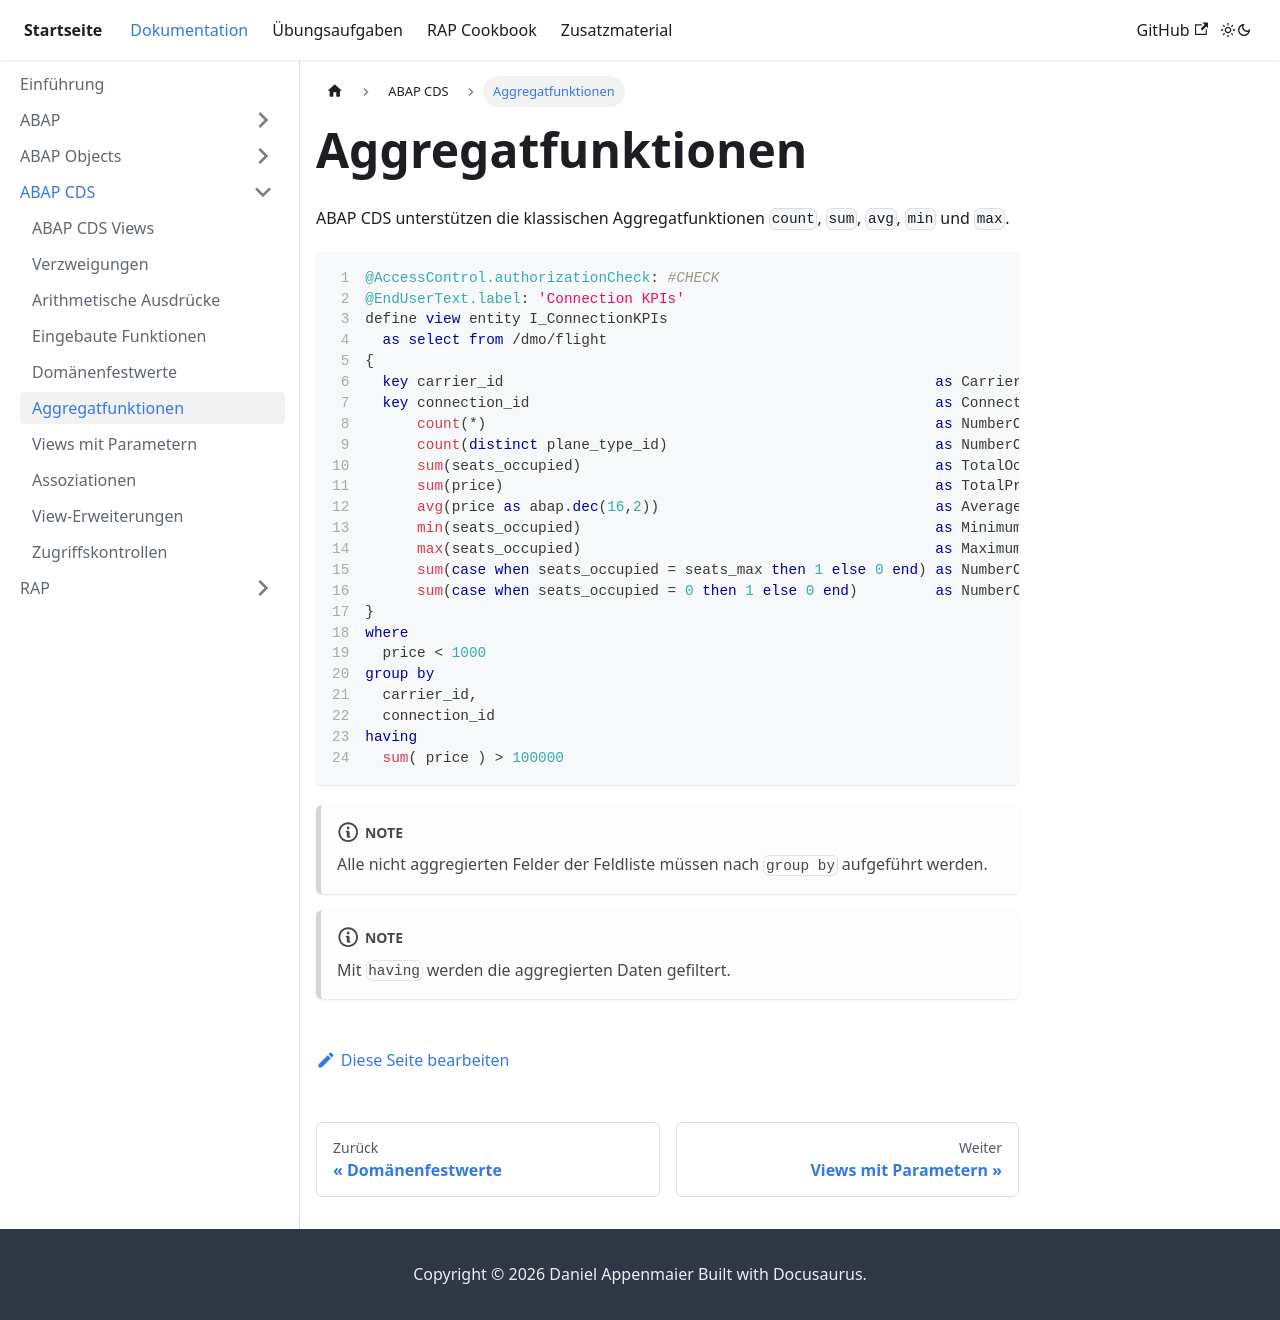

repository: appenmaier/s4hana · page: documentation/abap-cds/aggregat-functions/index.html · generator: docusaurus

---
title: Aggregatfunktionen
description: ""
sidebar_position: 60
tags: []
---

ABAP CDS unterstützen die klassischen Aggregatfunktionen `count`, `sum`, `avg`, `min` und `max`.

```sql showLineNumbers
@AccessControl.authorizationCheck: #CHECK
@EndUserText.label: 'Connection KPIs'
define view entity I_ConnectionKPIs
  as select from /dmo/flight
{
  key carrier_id                                                  as CarrierId,
  key connection_id                                               as ConnectionId,
      count(*)                                                    as NumberOfFlights,
      count(distinct plane_type_id)                               as NumberOfDifferentPlaneTypeIds,
      sum(seats_occupied)                                         as TotalOccupiedSeats,
      sum(price)                                                  as TotalPrice,
      avg(price as abap.dec(16,2))                                as AveragePrice,
      min(seats_occupied)                                         as MinimumOccupiedSeats,
      max(seats_occupied)                                         as MaximumOccupiedSeats,
      sum(case when seats_occupied = seats_max then 1 else 0 end) as NumberOfBookedUpFlights,
      sum(case when seats_occupied = 0 then 1 else 0 end)         as NumberOfEmptyFlights
}
where
  price < 1000
group by
  carrier_id,
  connection_id
having
  sum( price ) > 100000
```

:::note

Alle nicht aggregierten Felder der Feldliste müssen nach `group by` aufgeführt werden.

:::

:::note

Mit `having` werden die aggregierten Daten gefiltert.

:::
